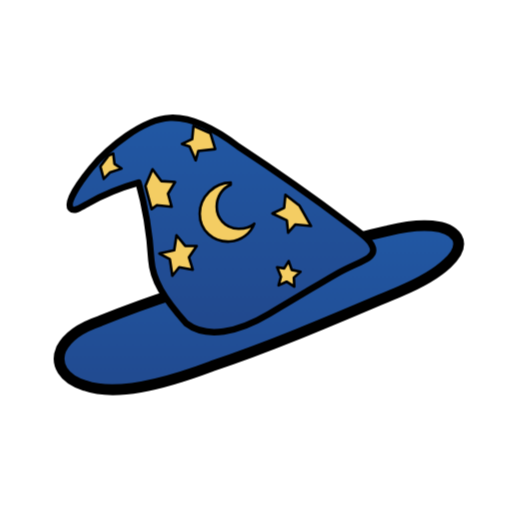
t = 0.00 s
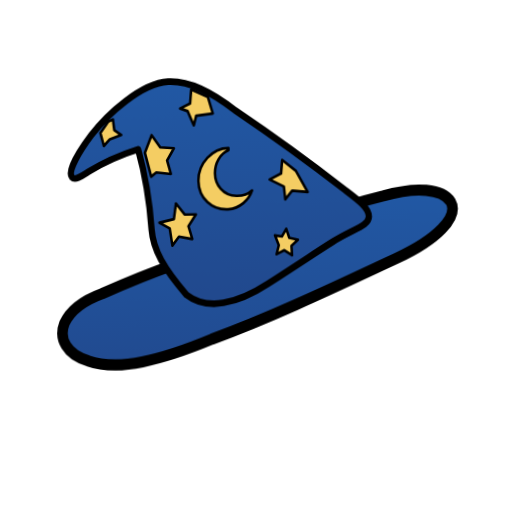
t = 0.43 s
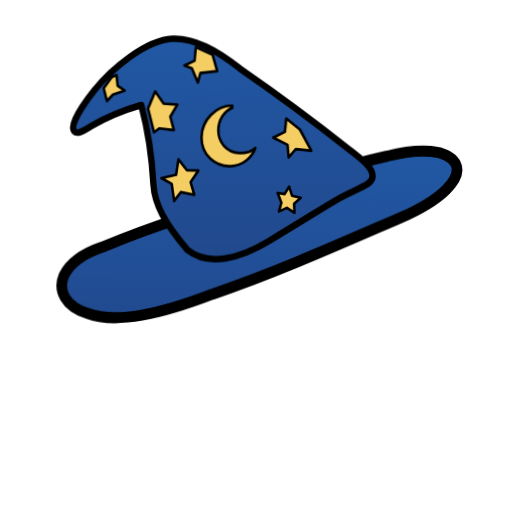
t = 0.82 s
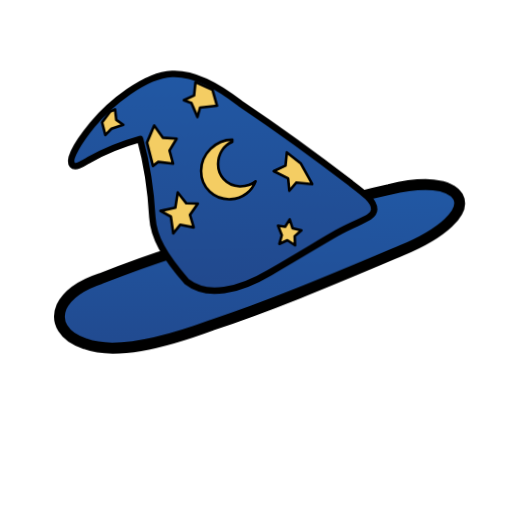
t = 1.17 s
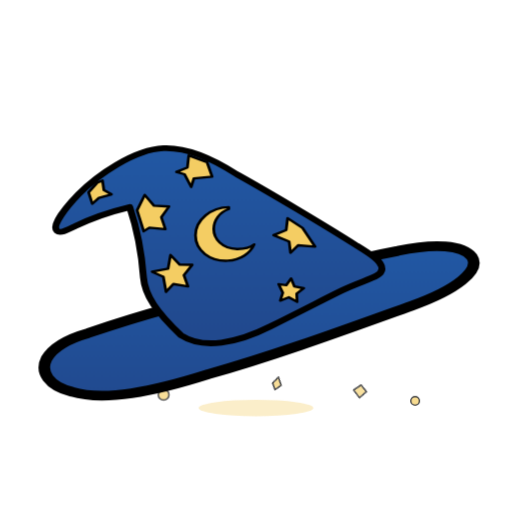
t = 1.60 s
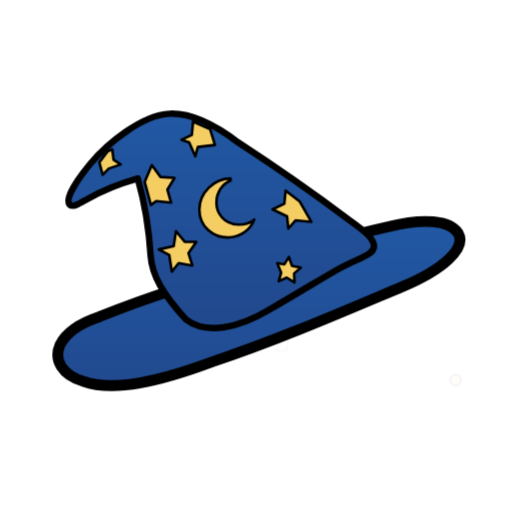
t = 1.86 s

The animated SVG that drew these frames (rendered in a browser with its animation timeline set to each time). Animation: 7 CSS @keyframes rules; one cycle of 2.40 s, repeats indefinitely.

<svg xmlns="http://www.w3.org/2000/svg" width="512" height="512" viewBox="0 0 512 512" fill="none" style="--seek: 0s;">
  <title>MyLittleChart magic hat — bounce</title>
  <desc>The whole hat hops, stretches in the air, squashes on landing, and releases a small burst of magical dust.</desc>
  <style>
    .bouncing-hat {
      transform-box: view-box;
      transform-origin: 256px 400px;
      animation-name: hat-bounce;
      animation-duration: 2.4s;
      animation-timing-function: cubic-bezier(0.45, 0, 0.2, 1);
      animation-iteration-count: infinite;
      animation-delay: calc(0s - var(--seek));
    }

    .dust-ring,
    .dust-particle {
      transform-box: fill-box;
      transform-origin: center;
      animation-duration: 2.4s;
      animation-timing-function: ease-out;
      animation-iteration-count: infinite;
    }

    .dust-ring {
      animation-name: dust-ring-burst;
      animation-delay: calc(0s - var(--seek));
    }

    .dust-left-far {
      animation-name: dust-left-far;
      animation-delay: calc(0s - var(--seek));
    }

    .dust-left-near {
      animation-name: dust-left-near;
      animation-delay: calc(0s - var(--seek));
    }

    .dust-right-near {
      animation-name: dust-right-near;
      animation-delay: calc(0s - var(--seek));
    }

    .dust-right-far {
      animation-name: dust-right-far;
      animation-delay: calc(0s - var(--seek));
    }

    .dust-up {
      animation-name: dust-up;
      animation-delay: calc(0s - var(--seek));
    }

    @keyframes hat-bounce {
      0%, 100% { transform: translateY(0) scale(1, 1) rotate(0deg); }
      7% { transform: translateY(3px) scale(1.02, 0.97) rotate(0deg); }
      14% { transform: translateY(-17px) scale(0.98, 1.04) rotate(-0.6deg); }
      29% { transform: translateY(-67px) scale(0.98, 1.035) rotate(-1.4deg); }
      39% { transform: translateY(-72px) scale(0.99, 1.025) rotate(0.9deg); }
      52% { transform: translateY(-39px) scale(1, 1.01) rotate(0.4deg); }
      62% { transform: translateY(0) scale(1.045, 0.955) rotate(0deg); }
      67% { transform: translateY(5px) scale(1.075, 0.91) rotate(0deg); }
      74% { transform: translateY(-9px) scale(0.99, 1.025) rotate(0deg); }
      83% { transform: translateY(0) scale(1.02, 0.98) rotate(0deg); }
      91% { transform: translateY(0) scale(1, 1) rotate(0deg); }
    }

    @keyframes dust-ring-burst {
      0%, 60%, 100% { opacity: 0; transform: scale(0.35); }
      64% { opacity: 0.52; transform: scale(0.55); }
      76% { opacity: 0; transform: scale(1.32); }
    }

    @keyframes dust-left-far {
      0%, 60%, 100% { opacity: 0; transform: translate(0, 0) scale(0.35) rotate(0deg); }
      64% { opacity: 0.88; transform: translate(-4px, -2px) scale(0.75) rotate(-8deg); }
      77% { opacity: 0; transform: translate(-48px, -31px) scale(1.05) rotate(-35deg); }
    }

    @keyframes dust-left-near {
      0%, 61%, 100% { opacity: 0; transform: translate(0, 0) scale(0.3); }
      65% { opacity: 0.82; transform: translate(-2px, -2px) scale(0.72); }
      79% { opacity: 0; transform: translate(-29px, -44px) scale(0.96); }
    }

    @keyframes dust-right-near {
      0%, 60%, 100% { opacity: 0; transform: translate(0, 0) scale(0.32) rotate(0deg); }
      64% { opacity: 0.9; transform: translate(3px, -2px) scale(0.78) rotate(7deg); }
      78% { opacity: 0; transform: translate(34px, -39px) scale(1.02) rotate(32deg); }
    }

    @keyframes dust-right-far {
      0%, 62%, 100% { opacity: 0; transform: translate(0, 0) scale(0.28); }
      66% { opacity: 0.78; transform: translate(4px, -1px) scale(0.7); }
      80% { opacity: 0; transform: translate(51px, -25px) scale(0.92); }
    }

    @keyframes dust-up {
      0%, 61%, 100% { opacity: 0; transform: translate(0, 0) scale(0.3) rotate(0deg); }
      65% { opacity: 0.84; transform: translate(0, -3px) scale(0.76) rotate(8deg); }
      79% { opacity: 0; transform: translate(8px, -51px) scale(0.98) rotate(45deg); }
    }
  </style>

  <g aria-label="landing dust">
    <ellipse class="dust-ring" cx="256" cy="408" rx="70" ry="10" fill="#F4CD63"/>
    <path class="dust-particle dust-left-far" d="M 109,400 L 117,394 L 124,402 L 116,410 Z" fill="#F4CD63" stroke="#000000" stroke-width="2" stroke-linejoin="round"/>
    <circle class="dust-particle dust-left-near" cx="171" cy="405" r="7" fill="#F4CD63" stroke="#000000" stroke-width="2"/>
    <path class="dust-particle dust-right-near" d="M 347,397 L 355,403 L 349,412 L 340,405 Z" fill="#F4CD63" stroke="#000000" stroke-width="2" stroke-linejoin="round"/>
    <circle class="dust-particle dust-right-far" cx="407" cy="404" r="6" fill="#F4CD63" stroke="#000000" stroke-width="2"/>
    <path class="dust-particle dust-up" d="M 270,397 L 275,388 L 281,397 L 275,404 Z" fill="#F4CD63" stroke="#000000" stroke-width="2" stroke-linejoin="round"/>
  </g>

  <g class="bouncing-hat">
    <g id="magic-hat" transform="translate(44 106) scale(2.15)">
      <g id="hat-brim">
        <path d="M 26,100 C 46,92 68,84 89,80 C 115,70 142,62 160,58 C 176,54 188,55 192,61 C 196,68 185,78 166,86 C 140,97 108,111 78,121 C 54,130 33,135 19,130 C 9,127 5,120 8,113 C 11,107 17,103 26,100 Z" fill="url(#bounce_brim_gradient)" stroke="#000000" stroke-width="5" stroke-linecap="round" stroke-linejoin="round"/>
      </g>
      <g id="hat-cone">
        <path d="M 90.33,18.84 C 77.06,8.71 67.07,5.08 58.56,5.51 C 45.81,6.13 29.71,19.48 21.81,29.04 C 16.22,35.88 10.11,45.16 12.48,47.74 C 13.99,49.34 17.29,47.13 20.46,45.29 C 28.36,40.72 34.91,38.18 43.96,35.61 C 47.29,47.33 49.13,59.09 49.91,71.63 C 50.54,80.74 55.56,89.25 66.14,101.11 C 75.7,108.4 90.2,105.3 104.8,96.6 C 122.6,86.1 128.8,82.2 135.8,78.2 C 145.8,72.5 153,71.4 153.1,67.2 C 153.2,63.2 147.8,59.4 141.8,55 C 128.5,45 104,27.8 90.33,18.84 Z" fill="url(#bounce_cone_gradient)" stroke="#000000" stroke-width="3" stroke-linecap="round" stroke-linejoin="round"/>
        <g id="hat-symbols">
          <path d="M 26.19,28.08 L 29.97,23.06 L 32.19,22.08 L 32.78,26.9 L 36.08,29.11 L 30.61,30.95 L 27.76,33.91 L 26.19,28.08 Z" fill="#F4CD63" stroke="#000000" stroke-width="1.2" stroke-linecap="round" stroke-linejoin="round"/>
          <path d="M 47.16,37.23 L 50.46,29.38 L 54.5,34.91 L 60.96,35.33 L 57.66,40.8 L 59.38,46.85 L 52.47,46.1 L 50.03,47.94 L 47.16,37.23 Z" fill="#F4CD63" stroke="#000000" stroke-width="1.2" stroke-linecap="round" stroke-linejoin="round"/>
          <path d="M 64.16,17.61 L 68.92,15.39 L 69.51,9.2 L 77.41,12.66 L 79.63,20.03 L 71.73,20.95 L 70.55,25.27 L 67.69,18.84 L 64.16,17.61 Z" fill="#F4CD63" stroke="#000000" stroke-width="1.2" stroke-linecap="round" stroke-linejoin="round"/>
          <path d="M 106.21,49.96 L 111.68,47.33 L 112.27,41.28 L 118.73,46.24 L 124.19,55.8 L 116.83,55.11 L 113.53,58.91 L 112.94,53.21 L 106.21,49.96 Z" fill="#F4CD63" stroke="#000000" stroke-width="1.2" stroke-linecap="round" stroke-linejoin="round"/>
          <path d="M 53.65,68.63 L 60.56,67.08 L 61.62,60.08 L 65.66,65.04 L 71.02,65.11 L 67.41,70.36 L 69.18,76.11 L 62.85,74.95 L 59.69,78.91 L 58.51,71.22 L 53.65,68.63 Z" fill="#F4CD63" stroke="#000000" stroke-width="1.2" stroke-linecap="round" stroke-linejoin="round"/>
          <path id="hat-star-lower-right" d="M 108.4,75 L 111.7,75.5 L 113.8,72.1 L 115.2,76.2 L 119.3,77.1 L 116.2,79.8 L 116.4,84 L 112.8,81.7 L 109.1,83.4 L 110.2,79.4 Z" fill="#F4CD63" stroke="#000000" stroke-width="1.2" stroke-linecap="round" stroke-linejoin="round"/>
          <path d="M 86.83,35.61 C 79.22,35.61 72.42,42.21 72.42,50.06 C 72.42,57.92 78.75,63.41 86.36,63.02 C 92.01,62.69 96.21,59.02 97.82,54.7 C 95.7,56.54 93.69,57.13 90.39,57.06 C 83.87,56.81 80.31,51.85 80.31,46.85 C 80.31,42.21 82.91,38.18 86.83,36.61 V 35.61 Z" fill="#F4CD63" stroke="#000000" stroke-width="1.2" stroke-linecap="round" stroke-linejoin="round"/>
        </g>
      </g>
    </g>
  </g>

  <defs>
    <linearGradient id="bounce_brim_gradient" x1="99.0291" y1="56.9531" x2="99.0291" y2="137.91" gradientUnits="userSpaceOnUse">
      <stop stop-color="#2158A4"/>
      <stop offset="1" stop-color="#21498E"/>
    </linearGradient>
    <linearGradient id="bounce_cone_gradient" x1="80.2996" y1="5.4375" x2="80.2996" y2="101.109" gradientUnits="userSpaceOnUse">
      <stop stop-color="#2158A4"/>
      <stop offset="1" stop-color="#21498E"/>
    </linearGradient>
  </defs>
</svg>
